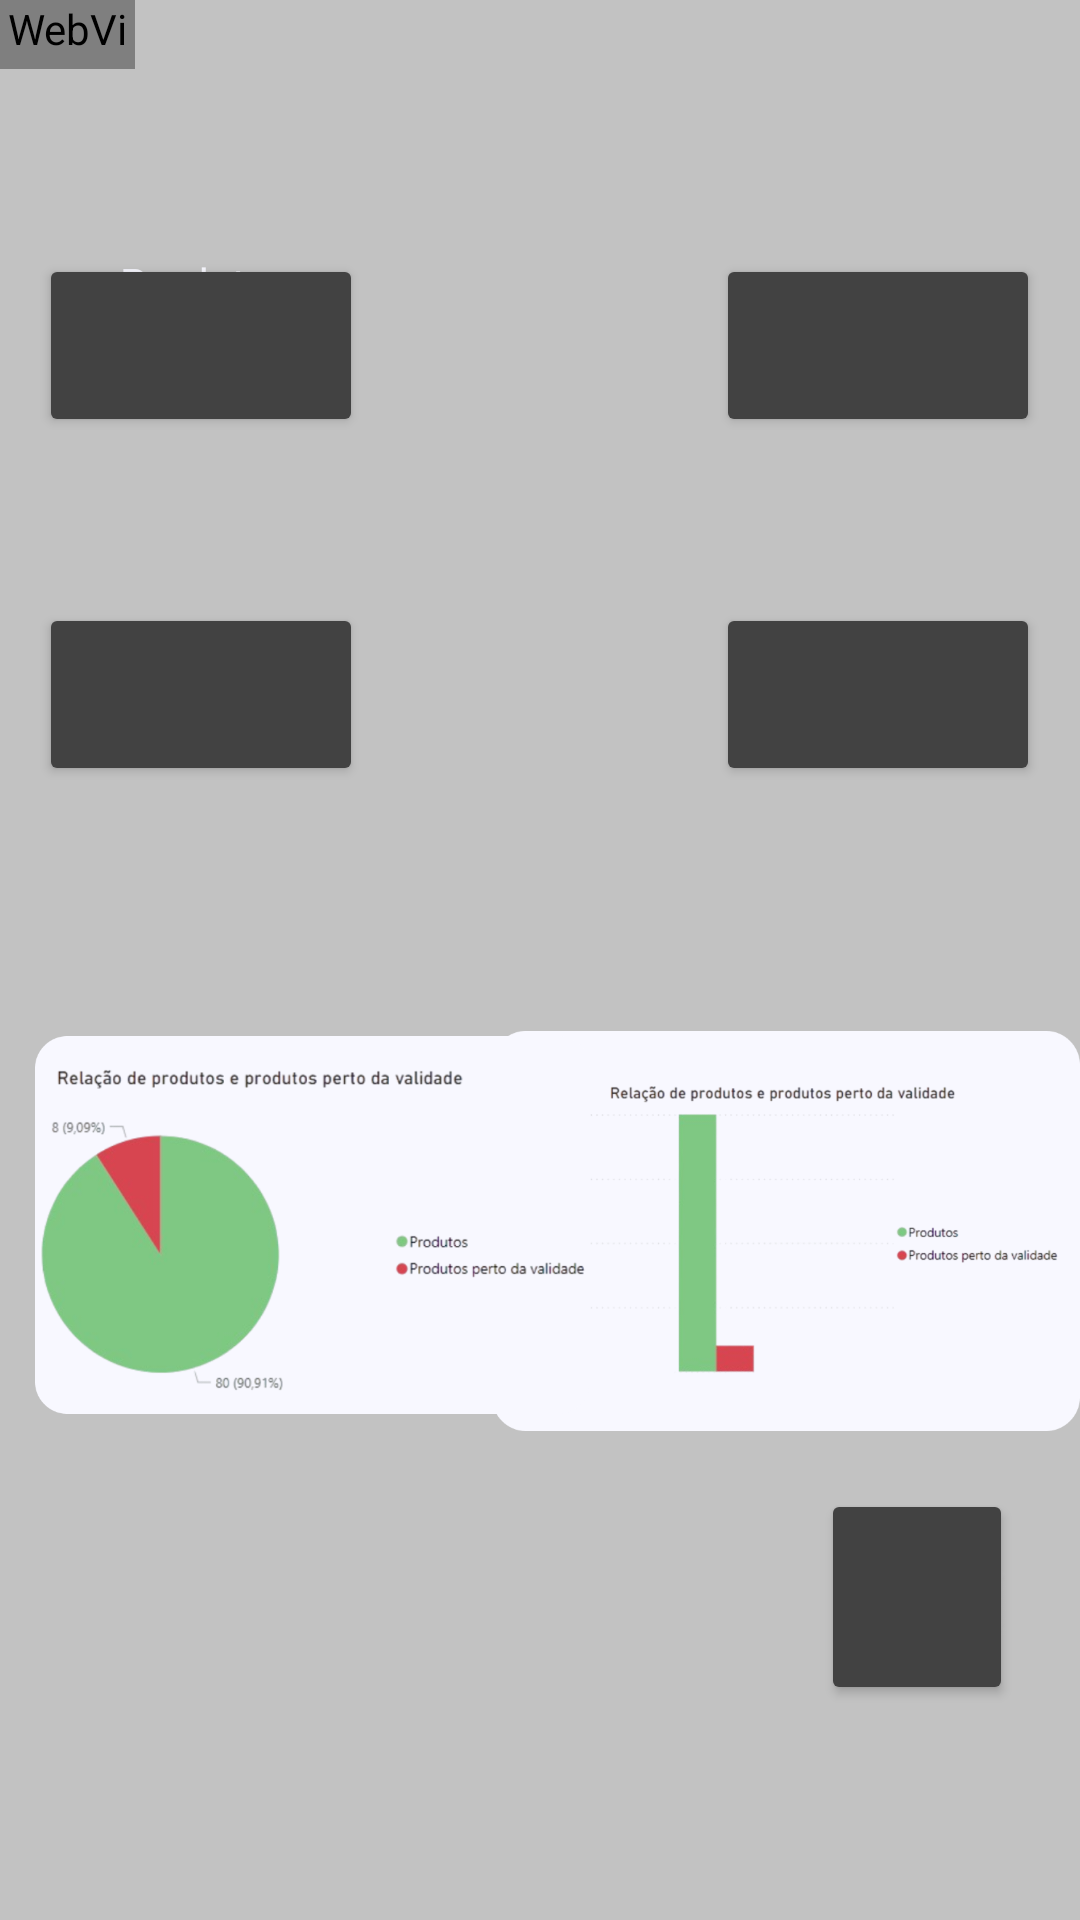

Here is an Android app screen rendered from its layout file. Give the layout XML and the strings, colors and styles it references.
<!-- AndroidManifest.xml: application theme Theme.MobileCheck -->
<!-- res/layout/activity_main.xml -->
<?xml version="1.0" encoding="utf-8"?>
<androidx.constraintlayout.widget.ConstraintLayout xmlns:android="http://schemas.android.com/apk/res/android"
    xmlns:app="http://schemas.android.com/apk/res-auto"
    xmlns:tools="http://schemas.android.com/tools"
    android:id="@+id/main"
    android:layout_width="match_parent"
    android:layout_height="match_parent"
    android:background="#C2C2C2"
    tools:context=".MainActivity">

    <ImageView
        android:id="@+id/imageView3"
        android:layout_width="498dp"
        android:layout_height="329dp"
        android:layout_marginBottom="556dp"
        app:layout_constraintBottom_toBottomOf="parent"
        app:layout_constraintEnd_toEndOf="parent"
        app:layout_constraintHorizontal_bias="0.793"
        app:layout_constraintStart_toStartOf="parent"
        app:srcCompat="@drawable/barra_superior__1_" />

    <Button
        android:id="@+id/button_produtos"
        android:layout_width="108dp"
        android:layout_height="61dp"
        android:backgroundTint="#424242"
        app:layout_constraintBottom_toBottomOf="parent"
        app:layout_constraintEnd_toEndOf="parent"
        app:layout_constraintHorizontal_bias="0.052"
        app:layout_constraintStart_toStartOf="parent"
        app:layout_constraintTop_toTopOf="parent"
        app:layout_constraintVertical_bias="0.347" />

    <Button
        android:id="@+id/button_chatbot"
        android:layout_width="64dp"
        android:layout_height="72dp"
        android:backgroundTint="#424242"
        android:visibility="visible"
        app:layout_constraintBottom_toBottomOf="parent"
        app:layout_constraintEnd_toEndOf="parent"
        app:layout_constraintHorizontal_bias="0.925"
        app:layout_constraintStart_toStartOf="parent"
        app:layout_constraintTop_toTopOf="parent"
        app:layout_constraintVertical_bias="0.874" />

    <ImageView
        android:id="@+id/imageView17"
        android:layout_width="62dp"
        android:layout_height="64dp"
        android:visibility="visible"
        app:layout_constraintBottom_toBottomOf="parent"
        app:layout_constraintEnd_toEndOf="parent"
        app:layout_constraintHorizontal_bias="0.928"
        app:layout_constraintStart_toStartOf="parent"
        app:layout_constraintTop_toTopOf="parent"
        app:layout_constraintVertical_bias="0.863"
        app:srcCompat="@drawable/icon_robo__1_" />

    <ImageView
        android:id="@+id/imageView15"
        android:layout_width="196dp"
        android:layout_height="176dp"
        app:layout_constraintBottom_toBottomOf="parent"
        app:layout_constraintEnd_toEndOf="parent"
        app:layout_constraintHorizontal_bias="1.0"
        app:layout_constraintStart_toStartOf="parent"
        app:layout_constraintTop_toTopOf="parent"
        app:layout_constraintVertical_bias="0.695"
        app:srcCompat="@drawable/rectangle_23" />

    <ImageView
        android:id="@+id/imageView16"
        android:layout_width="190dp"
        android:layout_height="132dp"
        app:layout_constraintBottom_toBottomOf="parent"
        app:layout_constraintEnd_toEndOf="parent"
        app:layout_constraintHorizontal_bias="0.972"
        app:layout_constraintStart_toStartOf="parent"
        app:layout_constraintTop_toTopOf="parent"
        app:layout_constraintVertical_bias="0.681"
        app:srcCompat="@drawable/image_3" />

    <ImageView
        android:id="@+id/imageView13"
        android:layout_width="185dp"
        android:layout_height="162dp"
        app:layout_constraintBottom_toBottomOf="parent"
        app:layout_constraintEnd_toEndOf="parent"
        app:layout_constraintHorizontal_bias="0.067"
        app:layout_constraintStart_toStartOf="parent"
        app:layout_constraintTop_toTopOf="parent"
        app:layout_constraintVertical_bias="0.685"
        app:srcCompat="@drawable/rectangle_23" />

    <ImageView
        android:id="@+id/imageView14"
        android:layout_width="190dp"
        android:layout_height="143dp"
        app:layout_constraintBottom_toBottomOf="parent"
        app:layout_constraintEnd_toEndOf="parent"
        app:layout_constraintHorizontal_bias="0.059"
        app:layout_constraintStart_toStartOf="parent"
        app:layout_constraintTop_toTopOf="parent"
        app:layout_constraintVertical_bias="0.689"
        app:srcCompat="@drawable/image_2" />

    <Button
        android:id="@+id/button_usuarios"
        android:layout_width="108dp"
        android:layout_height="61dp"
        android:backgroundTint="#424242"
        android:textColor="#F8F8FF"
        app:layout_constraintBottom_toBottomOf="parent"
        app:layout_constraintEnd_toEndOf="parent"
        app:layout_constraintHorizontal_bias="0.947"
        app:layout_constraintStart_toStartOf="parent"
        app:layout_constraintTop_toTopOf="parent"
        app:layout_constraintVertical_bias="0.347" />

    <ImageView
        android:id="@+id/imageView9"
        android:layout_width="24dp"
        android:layout_height="36dp"
        app:layout_constraintBottom_toBottomOf="parent"
        app:layout_constraintEnd_toEndOf="parent"
        app:layout_constraintHorizontal_bias="0.767"
        app:layout_constraintStart_toStartOf="parent"
        app:layout_constraintTop_toTopOf="parent"
        app:layout_constraintVertical_bias="0.351"
        app:srcCompat="@drawable/usuarios_1" />

    <ImageView
        android:id="@+id/imageView8"
        android:layout_width="24dp"
        android:layout_height="36dp"
        app:layout_constraintBottom_toBottomOf="parent"
        app:layout_constraintEnd_toEndOf="parent"
        app:layout_constraintHorizontal_bias="0.059"
        app:layout_constraintStart_toStartOf="parent"
        app:layout_constraintTop_toTopOf="parent"
        app:layout_constraintVertical_bias="0.351"
        app:srcCompat="@drawable/caixa_aberta_cheia__2__1" />

    <Button
        android:id="@+id/button_estabelecimentos"
        android:layout_width="108dp"
        android:layout_height="61dp"
        android:backgroundTint="#424242"
        app:layout_constraintBottom_toBottomOf="parent"
        app:layout_constraintEnd_toEndOf="parent"
        app:layout_constraintHorizontal_bias="0.947"
        app:layout_constraintStart_toStartOf="parent"
        app:layout_constraintTop_toTopOf="parent"
        app:layout_constraintVertical_bias="0.146" />

    <ImageView
        android:id="@+id/imageView7"
        android:layout_width="24dp"
        android:layout_height="36dp"
        app:layout_constraintBottom_toBottomOf="parent"
        app:layout_constraintEnd_toEndOf="parent"
        app:layout_constraintHorizontal_bias="0.767"
        app:layout_constraintStart_toStartOf="parent"
        app:layout_constraintTop_toTopOf="parent"
        app:layout_constraintVertical_bias="0.158"
        app:srcCompat="@drawable/comprar_1" />

    <Button
        android:id="@+id/button_produtosvalidade"
        android:layout_width="108dp"
        android:layout_height="61dp"
        android:backgroundTint="#424242"
        app:layout_constraintBottom_toBottomOf="parent"
        app:layout_constraintEnd_toEndOf="parent"
        app:layout_constraintHorizontal_bias="0.052"
        app:layout_constraintStart_toStartOf="parent"
        app:layout_constraintTop_toTopOf="parent"
        app:layout_constraintVertical_bias="0.146" />

    <ImageView
        android:id="@+id/imageView6"
        android:layout_width="24dp"
        android:layout_height="36dp"
        app:layout_constraintBottom_toBottomOf="parent"
        app:layout_constraintEnd_toEndOf="parent"
        app:layout_constraintHorizontal_bias="0.059"
        app:layout_constraintStart_toStartOf="parent"
        app:layout_constraintTop_toTopOf="parent"
        app:layout_constraintVertical_bias="0.158"
        app:srcCompat="@drawable/caixa_aberta_1" />

    <TextView
        android:id="@+id/textView2"
        android:layout_width="62dp"
        android:layout_height="49dp"
        android:backgroundTint="#C2C2C2"
        android:text="Produtos perto da validade"
        android:textColor="#F8F8FF"
        app:layout_constraintBottom_toBottomOf="parent"
        app:layout_constraintEnd_toEndOf="parent"
        app:layout_constraintHorizontal_bias="0.134"
        app:layout_constraintStart_toStartOf="parent"
        app:layout_constraintTop_toTopOf="parent"
        app:layout_constraintVertical_bias="0.143" />

    <TextView
        android:id="@+id/textView4"
        android:layout_width="59dp"
        android:layout_height="38dp"
        android:text="Estabelecimentos"
        android:textColor="#F8F8FF"
        app:layout_constraintBottom_toBottomOf="parent"
        app:layout_constraintEnd_toEndOf="@+id/button_estabelecimentos"
        app:layout_constraintHorizontal_bias="0.954"
        app:layout_constraintStart_toStartOf="parent"
        app:layout_constraintTop_toTopOf="parent"
        app:layout_constraintVertical_bias="0.155" />

    <TextView
        android:id="@+id/textView5"
        android:layout_width="wrap_content"
        android:layout_height="wrap_content"
        android:text="Produtos"
        android:textColor="#F8F8FF"
        app:layout_constraintBottom_toBottomOf="parent"
        app:layout_constraintEnd_toEndOf="parent"
        app:layout_constraintHorizontal_bias="0.146"
        app:layout_constraintStart_toStartOf="parent"
        app:layout_constraintTop_toTopOf="parent"
        app:layout_constraintVertical_bias="0.342" />

    <TextView
        android:id="@+id/textView6"
        android:layout_width="wrap_content"
        android:layout_height="wrap_content"
        android:text="Usuários"
        android:textColor="#F8F8FF"
        app:layout_constraintBottom_toBottomOf="parent"
        app:layout_constraintEnd_toEndOf="parent"
        app:layout_constraintHorizontal_bias="0.901"
        app:layout_constraintStart_toStartOf="parent"
        app:layout_constraintTop_toTopOf="parent"
        app:layout_constraintVertical_bias="0.342" />

    <WebView
        android:id="@+id/web"
        android:layout_width="45dp"
        android:layout_height="23dp"
        android:visibility="visible"
        tools:layout_editor_absoluteX="331dp"
        tools:layout_editor_absoluteY="600dp" />

</androidx.constraintlayout.widget.ConstraintLayout>
<!-- resources referenced by this layout -->
<resources>
  <!-- drawable barra_superior__1_: png bitmap (drawable, 1434 bytes) -->
  <!-- drawable caixa_aberta_1: png bitmap (drawable, 3515 bytes) -->
  <!-- drawable caixa_aberta_cheia__2__1: png bitmap (drawable, 3730 bytes) -->
  <!-- drawable comprar_1: png bitmap (drawable, 2193 bytes) -->
  <!-- drawable icon_robo__1_: png bitmap (drawable, 2634 bytes) -->
  <!-- drawable image_2: png bitmap (drawable, 98877 bytes) -->
  <!-- drawable image_3: png bitmap (drawable, 79234 bytes) -->
  <!-- drawable rectangle_23: png bitmap (drawable, 4923 bytes) -->
  <!-- drawable usuarios_1: png bitmap (drawable, 2707 bytes) -->
  <style name="Theme.MobileCheck" parent="Base.Theme.MobileCheck" />
  <style name="Base.Theme.MobileCheck" parent="Theme.Material3.DayNight.NoActionBar">
          
          
      </style>
</resources>
